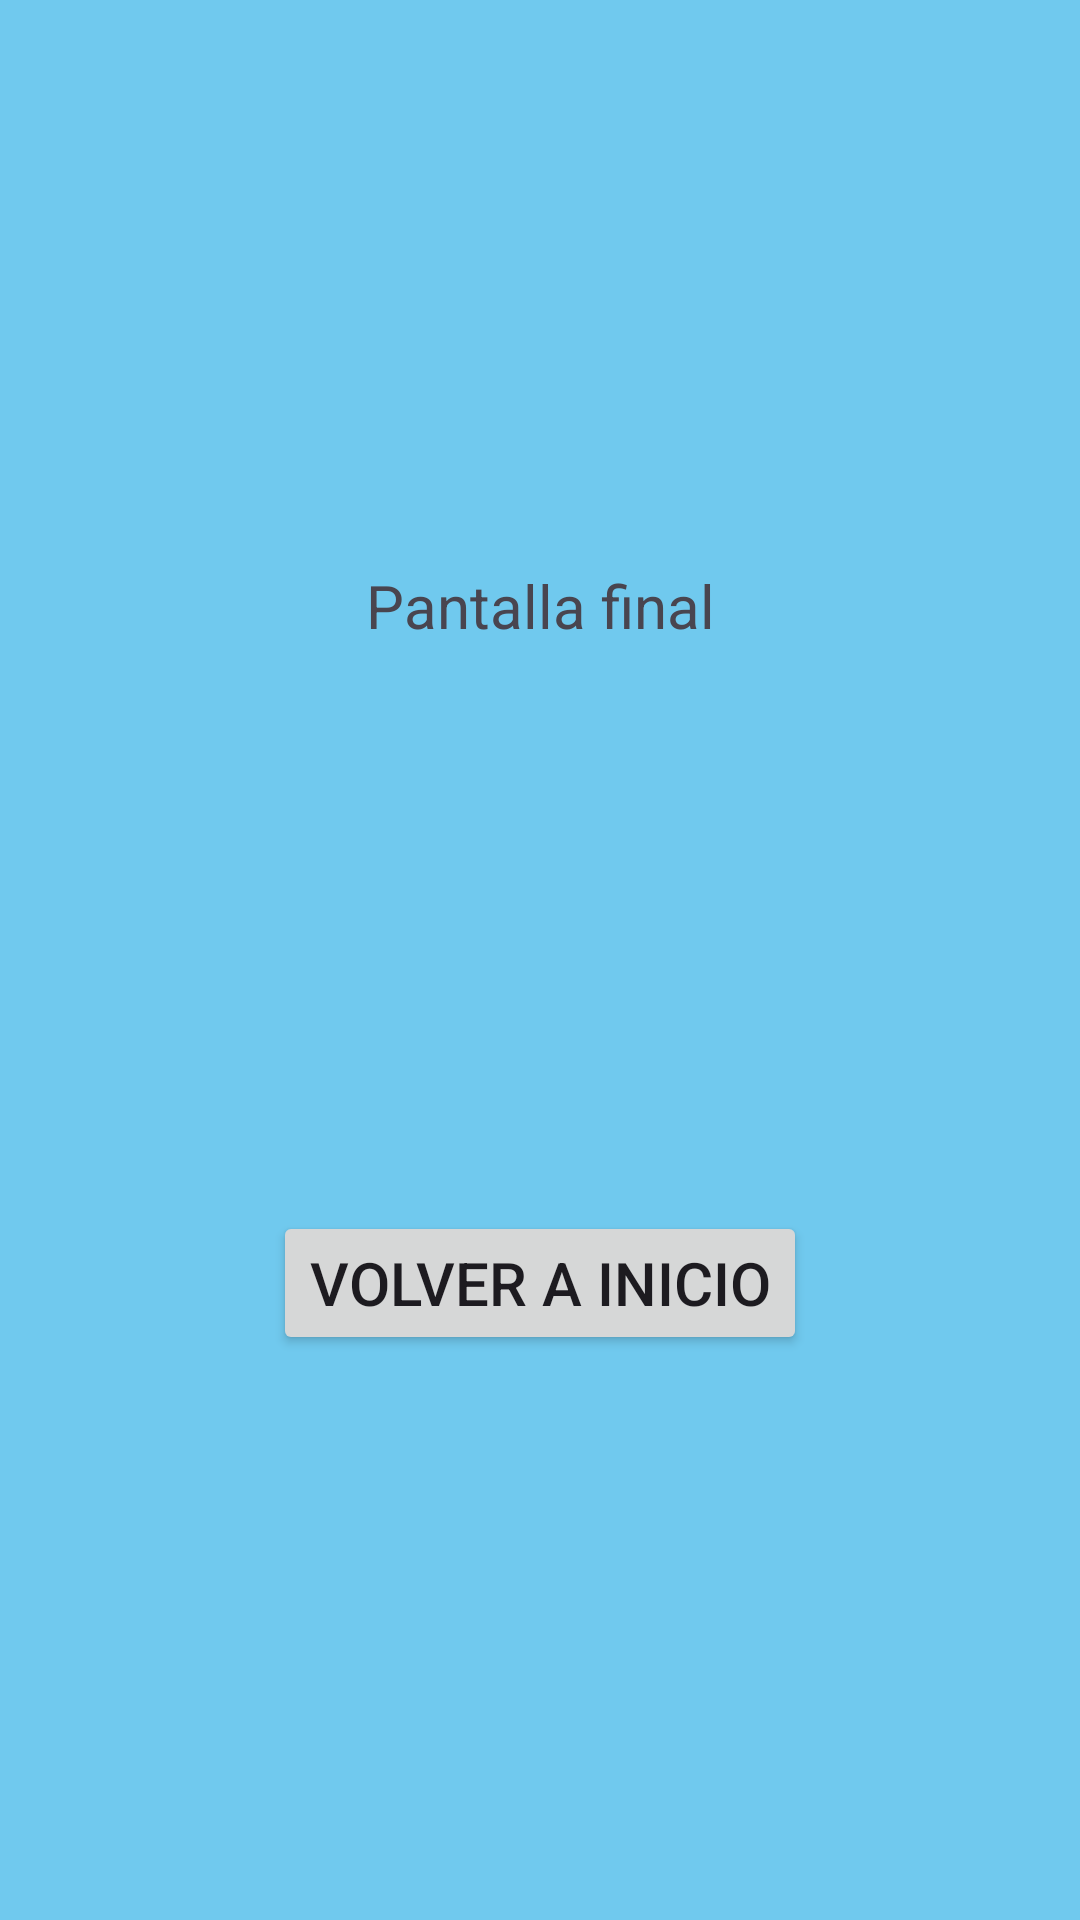

Layout XML and referenced resources for this Android screen:
<!-- AndroidManifest.xml: application theme Theme.NavComponentkotlin -->
<!-- res/layout/fragment_tercero.xml -->
<?xml version="1.0" encoding="utf-8"?>
<androidx.constraintlayout.widget.ConstraintLayout xmlns:android="http://schemas.android.com/apk/res/android"
    xmlns:tools="http://schemas.android.com/tools"
    xmlns:app="http://schemas.android.com/apk/res-auto"
    android:layout_width="match_parent"
    android:layout_height="match_parent"
    android:background="#70C9EE"
    tools:context=".tercero">

    <TextView
        android:id="@+id/textViewFinal"
        android:layout_width="wrap_content"
        android:layout_height="wrap_content"
        android:text="Pantalla final"
        android:textSize="20dp"
        app:layout_constraintEnd_toEndOf="parent"
        app:layout_constraintStart_toStartOf="parent"
        app:layout_constraintTop_toTopOf="parent"
        app:layout_constraintBottom_toTopOf="@+id/volverIniciobutton"/>

    <Button
        android:id="@+id/volverIniciobutton"
        android:layout_width="wrap_content"
        android:layout_height="wrap_content"
        android:text="Volver a inicio"
        android:textSize="20dp"
        app:layout_constraintEnd_toEndOf="parent"
        app:layout_constraintStart_toStartOf="parent"
        app:layout_constraintTop_toBottomOf="@+id/textViewFinal"
        app:layout_constraintBottom_toBottomOf="parent"/>



</androidx.constraintlayout.widget.ConstraintLayout>
<!-- resources referenced by this layout -->
<resources>
  <style name="Theme.NavComponentkotlin" parent="Base.Theme.NavComponentkotlin" />
  <style name="Base.Theme.NavComponentkotlin" parent="Theme.Material3.DayNight.NoActionBar">
          
          
      </style>
</resources>
